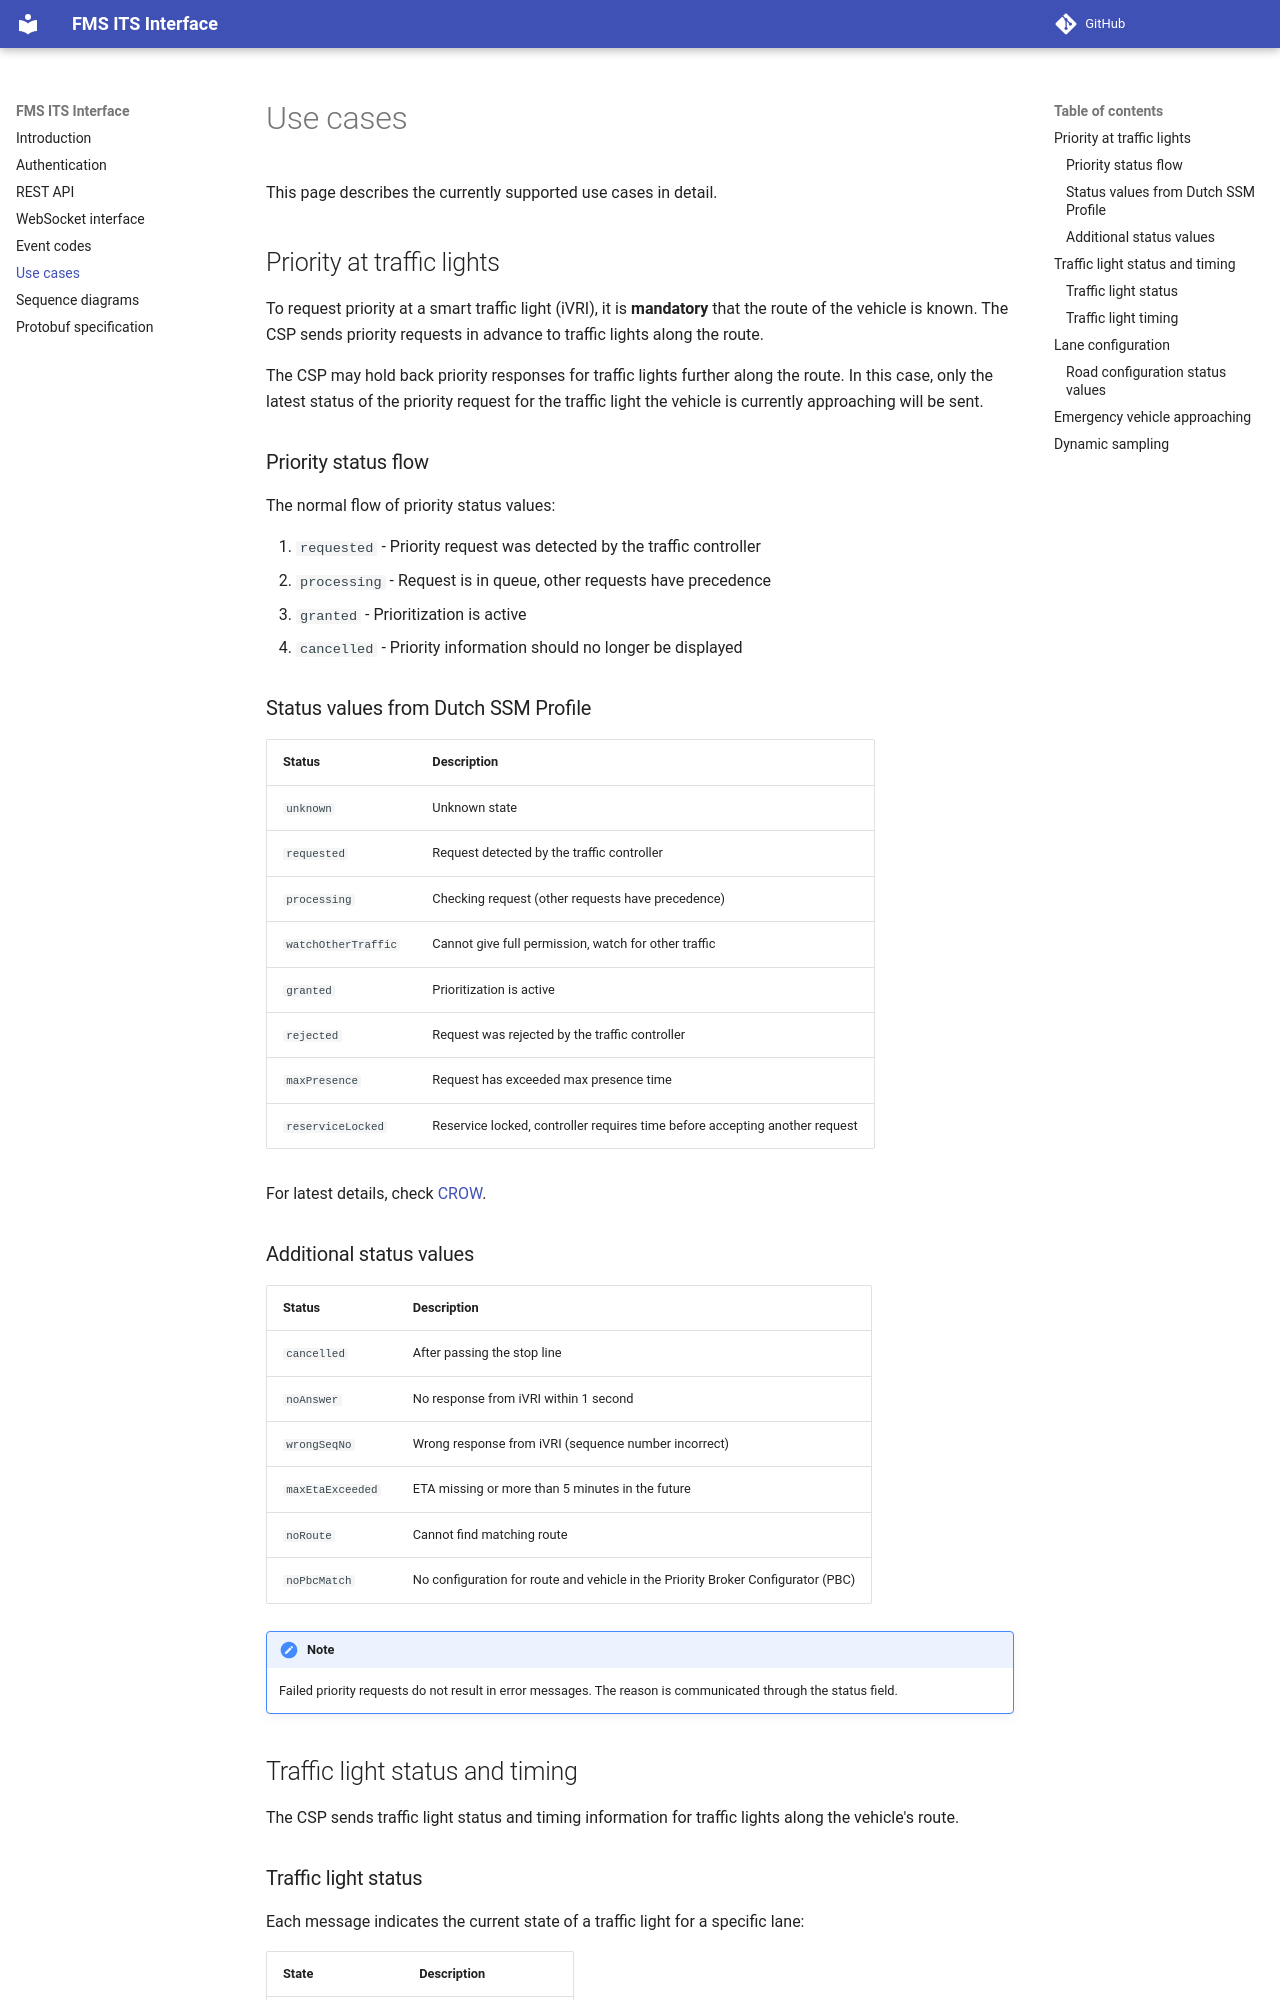

repository: monotch-support/fms-its-interface · page: use-cases/index.html · generator: mkdocs

# Use cases

This page describes the currently supported use cases in detail.

## Priority at traffic lights

To request priority at a smart traffic light (iVRI), it is **mandatory** that the route of the vehicle is known. We send priority requests in advance to traffic lights along the route.

We may choose to buffer priority responses of downstream traffic lights. In this case, only the latest status of the priority request for the traffic light the vehicle is currently approaching will be sent.

### Priority status flow

The normal flow of priority status values:

1. `requested` - Priority request was detected by the traffic controller
2. `processing` - Request is in queue, other requests are prior
3. `granted` - Prioritization is active
4. `cancelled` - Priority information should no longer be displayed

### Status values from Dutch SSM Profile

| Status | Description |
|---|---|
| `unknown` | Unknown state |
| `requested` | Request detected by the traffic controller |
| `processing` | Checking request (other requests are prior) |
| `watchOtherTraffic` | Cannot give full permission, watch for other traffic |
| `granted` | Prioritization is active |
| `rejected` | Request was rejected by the traffic controller |
| `maxPresence` | Request has exceeded max presence time |
| `reserviceLocked` | Reservice locked, controller requires time before accepting another request |

For latest details, check [CROW](https://www.crow.nl/).

### Additional status values

| Status | Description |
|---|---|
| `cancelled` | After passing the stop line |
| `noAnswer` | No response from iVRI within 1 second |
| `wrongSeqNo` | Wrong response from iVRI (sequence number incorrect) |
| `maxEtaExceeded` | ETA missing or more than 5 minutes in the future |
| `noRoute` | Cannot find matching route |
| `noPbcMatch` | No configuration for route and vehicle |

!!! note
    Failed priority requests do not result in error messages. The reason is communicated through the status field.

## Traffic light status and timing

We send traffic light status and timing information for traffic lights along the vehicle's route.
